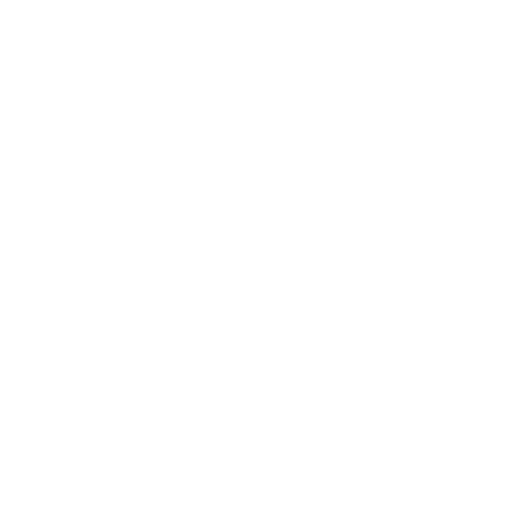
t = 0.00 s
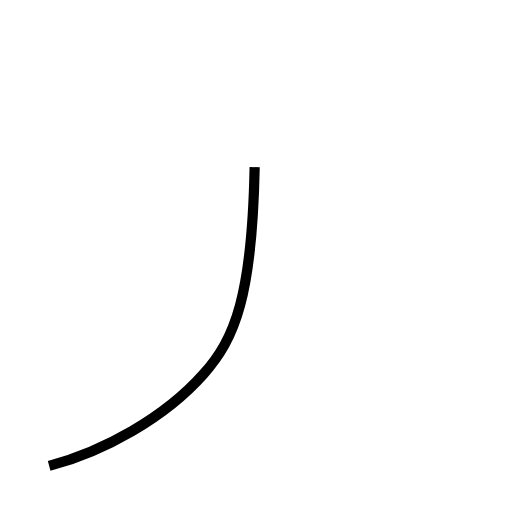
t = 1.17 s
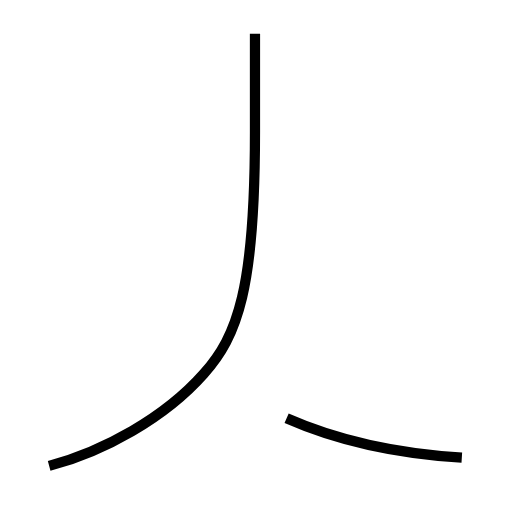
t = 2.09 s
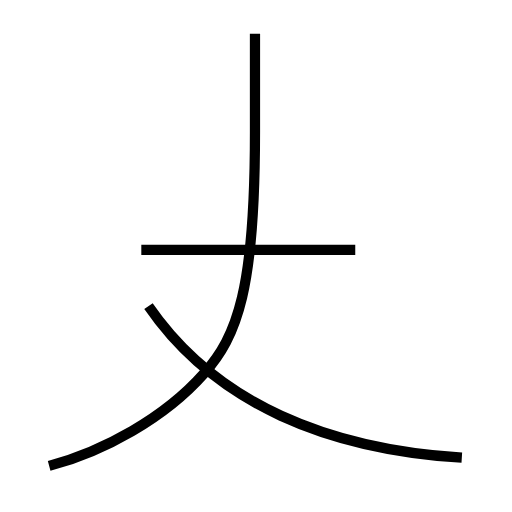
t = 3.25 s
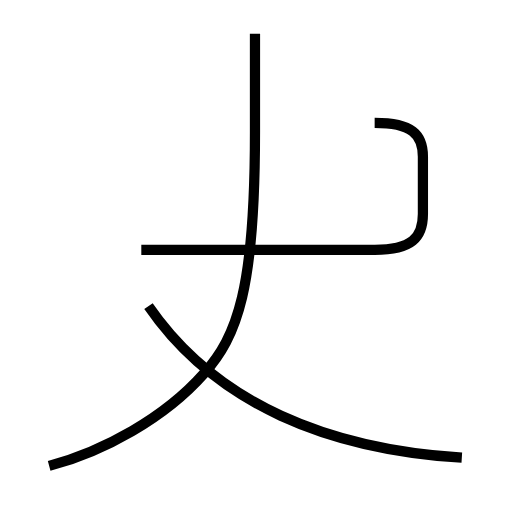
t = 3.87 s
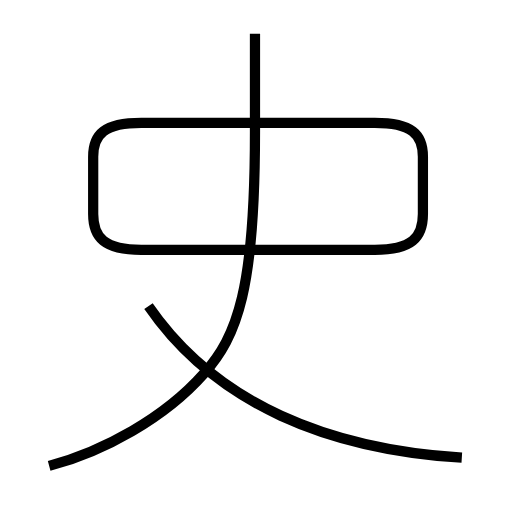
t = 5.13 s

The animated SVG that drew these frames (rendered in a browser with its animation timeline set to each time). Animation: 3 SMIL elements (animate=3); one cycle of 5.13 s.

<?xml version='1.0' encoding='utf-8'?>
<svg viewBox="0.0 -6.0 50.0 50.0" version="1.1" xmlns="http://www.w3.org/2000/svg"><rect x="-1000" y="-1000" width="2000" height="2000" stroke="white" fill="white" /><g style="fill:none;stroke:#000000;stroke-width:1"><path d="M 4.8 1.5 C 10.1 0.1 16.1 -3.2 19.9 -7.5 C 23.2 -11.2 24.9 -15.8 24.9 -31.1 L 24.9 -40.7 " transform="translate(0.0 38.0)" stroke-dasharray="52.074119629797195" stroke-dashoffset="52.074119629797195"><animate attributeName="stroke-dashoffset" from="52.074119629797195" to="0" dur="1.5622235888939158s" begin="0s" fill="freeze" /></path><path d="M 45.1 0.7 C 32.2 -0.1 21.1 -4.5 14.5 -14.1 " transform="translate(0.0 38.0)" stroke-dasharray="35.232531927154476" stroke-dashoffset="35.232531927154476"><animate attributeName="stroke-dashoffset" from="35.232531927154476" to="0" dur="1.0569759578146343s" begin="1.5622235888939158s" fill="freeze" /></path><path d="M 13.8 -19.6 L 36.6 -19.6 C 40.2 -19.6 41.3 -20.8 41.3 -23.1 L 41.3 -28.7 C 41.3 -30.9 40.2 -32.0 36.6 -32.0 L 13.8 -32.0 C 10.2 -32.0 9.1 -30.9 9.1 -28.7 L 9.1 -23.1 C 9.1 -20.8 10.2 -19.6 13.8 -19.6 Z" transform="translate(0.0 38.0)" stroke-dasharray="83.60275836352685" stroke-dashoffset="83.60275836352685"><animate attributeName="stroke-dashoffset" from="83.60275836352685" to="0" dur="2.5080827509058055s" begin="2.61919954670855s" fill="freeze" /></path></g></svg>
